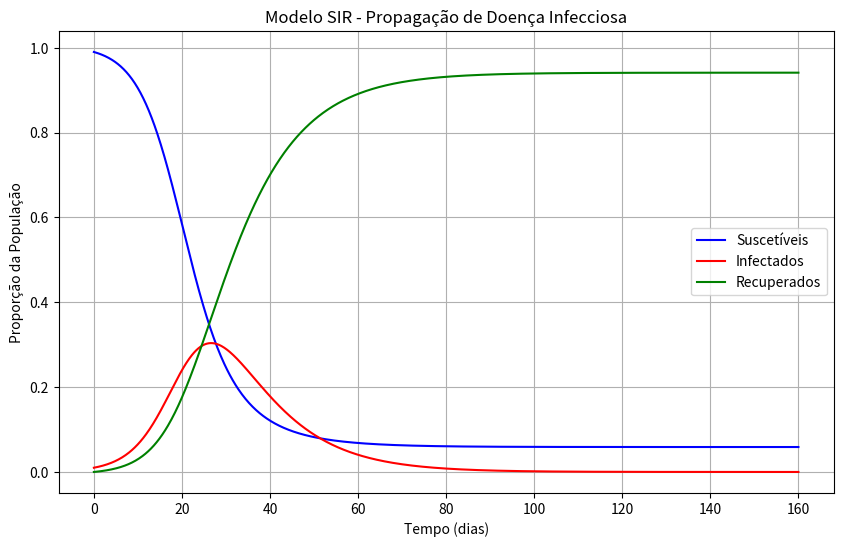

The script that saved this image:
import numpy as np
import matplotlib.pyplot as plt

# Definição do modelo SIR
def sir_model(y, beta, gamma):
    S, I, R = y
    dS_dt = -beta * S * I
    dI_dt = beta * S * I - gamma * I
    dR_dt = gamma * I
    return np.array([dS_dt, dI_dt, dR_dt])

# Método de Runge-Kutta de quarta ordem (RK4) para resolver EDOs
def runge_kutta(f, y0, t, beta, gamma):
    n = len(t)
    y = np.zeros((n, len(y0)))
    y[0] = y0
    
    for i in range(n - 1):
        dt = t[i+1] - t[i]
        k1 = dt * f(y[i], beta, gamma)
        k2 = dt * f(y[i] + 0.5 * k1, beta, gamma)
        k3 = dt * f(y[i] + 0.5 * k2, beta, gamma)
        k4 = dt * f(y[i] + k3, beta, gamma)
        y[i+1] = y[i] + (k1 + 2*k2 + 2*k3 + k4) / 6
    
    return y

# Parâmetros do modelo
beta = 0.3  # Taxa de transmissão
gamma = 0.1  # Taxa de recuperação

# Condições iniciais
populacao_total = 1000
S0 = 990 / populacao_total  # 990 pessoas suscetíveis
I0 = 10 / populacao_total   # 10 pessoas infectadas
R0 = 0 / populacao_total    # Ninguém recuperado inicialmente

# Tempo de simulação
tempo_simulacao = np.linspace(0, 160, 1000)  # 160 dias

# Resolver o sistema usando Runge-Kutta
solucao = runge_kutta(sir_model, [S0, I0, R0], tempo_simulacao, beta, gamma)

# Plotar os resultados
plt.figure(figsize=(10, 6))
plt.plot(tempo_simulacao, solucao[:, 0], label="Suscetíveis", color='blue')
plt.plot(tempo_simulacao, solucao[:, 1], label="Infectados", color='red')
plt.plot(tempo_simulacao, solucao[:, 2], label="Recuperados", color='green')
plt.xlabel("Tempo (dias)")
plt.ylabel("Proporção da População")
plt.legend()
plt.title("Modelo SIR - Propagação de Doença Infecciosa")
plt.grid()
plt.show()